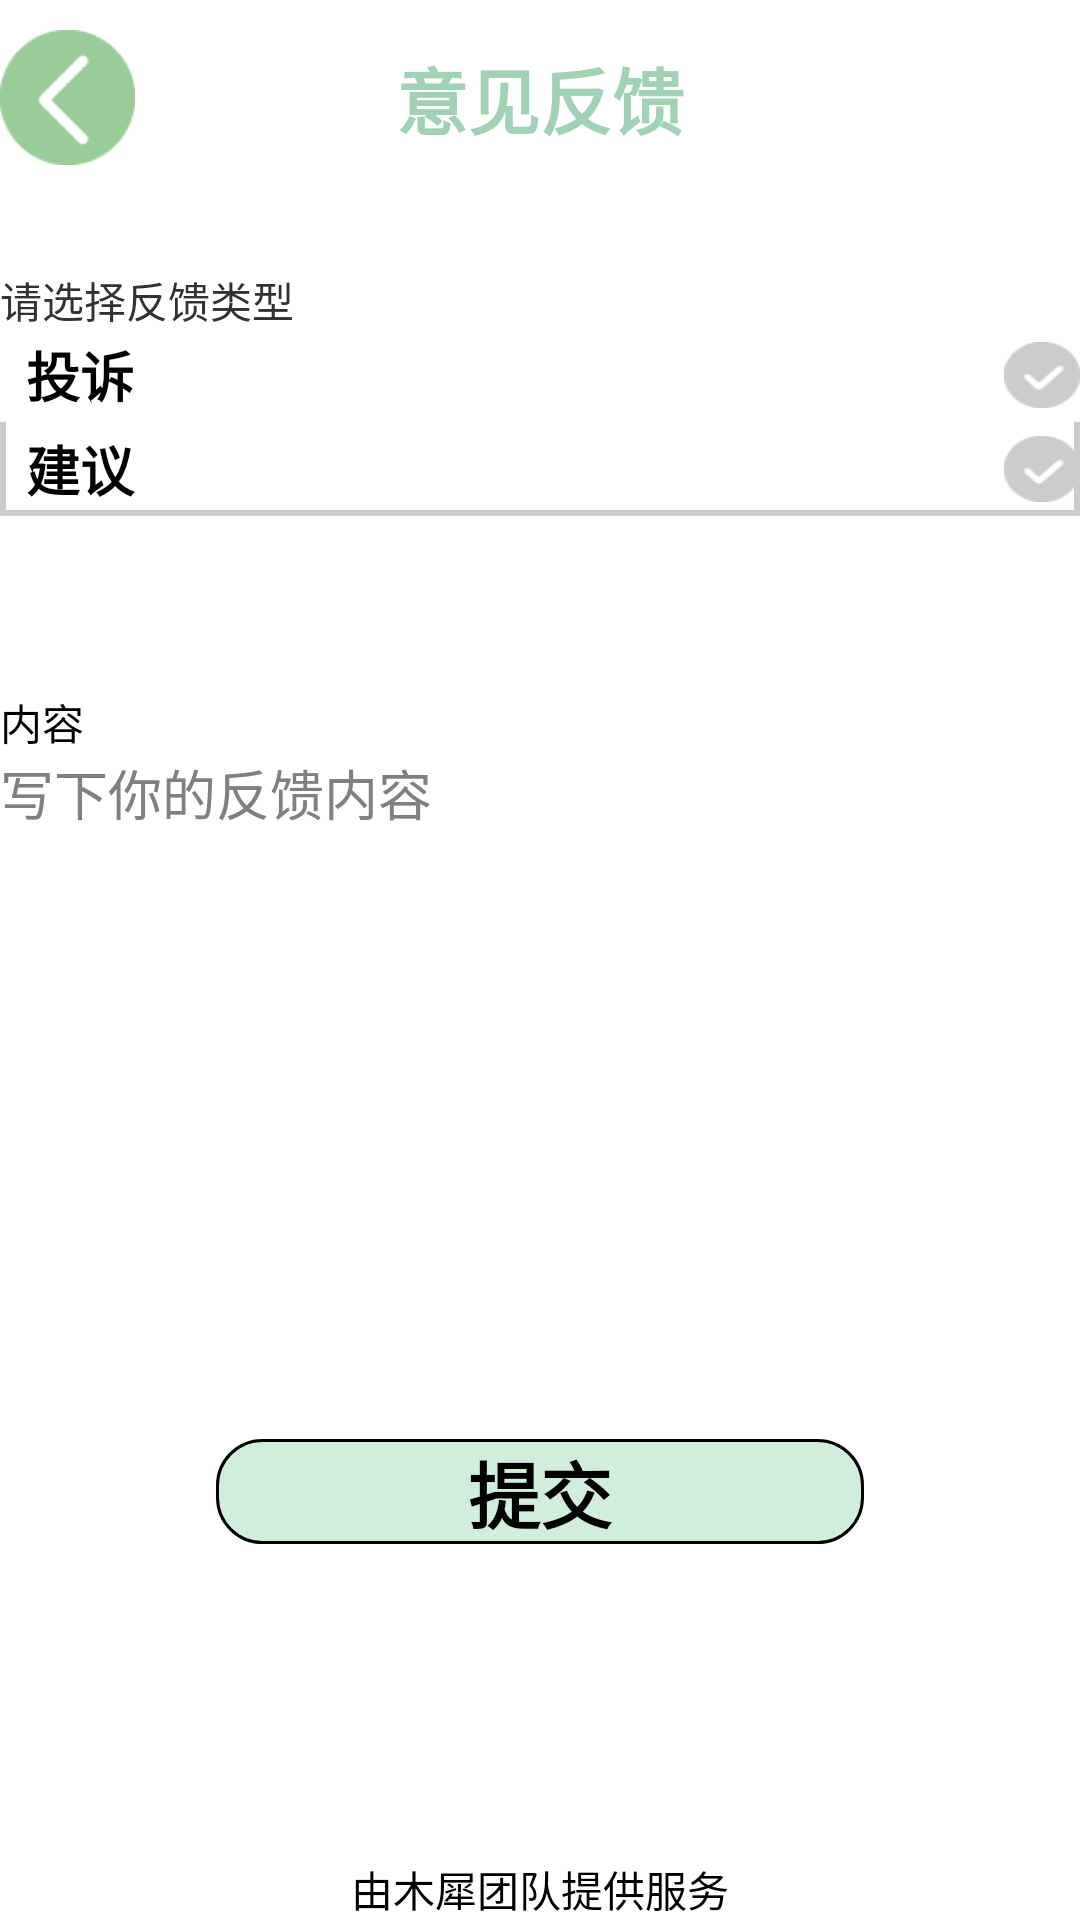

Produce the Android XML layout that renders to this screen, including the resource entries it uses.
<!-- AndroidManifest.xml: application theme android:Theme.Light.NoTitleBar -->
<!-- res/layout/activity_mypage_advice.xml -->
<?xml version="1.0" encoding="utf-8"?>
<androidx.constraintlayout.widget.ConstraintLayout
    xmlns:android="http://schemas.android.com/apk/res/android"
    xmlns:tools="http://schemas.android.com/tools"
    android:layout_width="match_parent"
    android:layout_height="match_parent"
    xmlns:app="http://schemas.android.com/apk/res-auto">


    <ImageView
        android:id="@+id/imageView2"
        android:layout_width="45dp"
        android:layout_height="45dp"
        android:layout_marginTop="10dp"
        android:src="@drawable/arrow_back"
        app:layout_constraintStart_toStartOf="parent"
        app:layout_constraintTop_toTopOf="parent" />

    <TextView
        android:layout_width="wrap_content"
        android:layout_height="wrap_content"
        android:layout_marginTop="15dp"
        android:text="意见反馈"
        android:textColor="@color/lightgreen"
        android:textSize="24sp"
        android:textStyle="bold"
        app:layout_constraintEnd_toEndOf="parent"
        app:layout_constraintStart_toStartOf="parent"
        app:layout_constraintTop_toTopOf="parent" />

    <LinearLayout
        android:id="@+id/text"
        android:layout_width="match_parent"
        android:layout_height="0dp"

        app:layout_constraintWidth_percent="0.8"
        app:layout_constraintHeight_percent="0.5"

        app:layout_constraintStart_toStartOf="parent"
        app:layout_constraintEnd_toEndOf="parent"
        app:layout_constraintHorizontal_bias="0.5"

        app:layout_constraintBottom_toTopOf="@id/service"
        app:layout_constraintTop_toTopOf="parent"
        app:layout_constraintVertical_bias="0.3"

        android:orientation="vertical">
        <TextView
            android:id="@+id/text_title"
            android:layout_width="match_parent"
            android:layout_height="0dp"
            android:text="请选择反馈类型"
            android:layout_weight="0.5"/>

        <androidx.constraintlayout.widget.ConstraintLayout
            android:id="@+id/linearLayout4"
            android:layout_width="match_parent"
            android:layout_height="0dp"
            android:layout_weight="0.8"
            android:background="@drawable/square_angle_g">

            <TextView
                android:id="@+id/textView1"
                android:layout_width="0dp"
                android:layout_height="0dp"
                android:text="  投诉"
                android:textColor="@color/black"
                android:textSize="18sp"
                android:textStyle="bold"
                android:gravity="center_vertical"
                app:layout_constraintBottom_toBottomOf="parent"
                app:layout_constraintEnd_toStartOf="@+id/checked1"
                app:layout_constraintStart_toStartOf="parent"
                app:layout_constraintTop_toTopOf="parent" />

            <ImageButton
                android:id="@+id/checked1"
                android:layout_width="0dp"
                android:layout_height="0dp"
                app:layout_constraintHeight_percent="0.7"
                app:layout_constraintWidth_percent="0.07"
                android:background="@drawable/checked_no"
                app:layout_constraintBottom_toBottomOf="parent"
                app:layout_constraintEnd_toEndOf="parent"
                app:layout_constraintTop_toTopOf="parent" />


        </androidx.constraintlayout.widget.ConstraintLayout>

        <androidx.constraintlayout.widget.ConstraintLayout
            android:id="@+id/linearLayout5"
            android:layout_width="match_parent"
            android:layout_height="0dp"
            android:layout_weight="0.8"
            android:background="@drawable/square_line_brl_g">

            <TextView
                android:id="@+id/textView2"
                android:layout_width="0dp"
                android:layout_height="0dp"
                android:text="  建议"
                android:textColor="@color/black"
                android:textSize="18sp"
                android:textStyle="bold"
                android:gravity="center_vertical"
                app:layout_constraintBottom_toBottomOf="parent"
                app:layout_constraintEnd_toStartOf="@+id/checked2"
                app:layout_constraintStart_toStartOf="parent"
                app:layout_constraintTop_toTopOf="parent" />

            <ImageButton
                android:id="@+id/checked2"
                android:layout_width="0dp"
                android:layout_height="0dp"
                app:layout_constraintHeight_percent="0.7"
                app:layout_constraintWidth_percent="0.07"
                android:background="@drawable/checked_no"
                app:layout_constraintBottom_toBottomOf="parent"
                app:layout_constraintEnd_toEndOf="parent"
                app:layout_constraintTop_toTopOf="parent" />


        </androidx.constraintlayout.widget.ConstraintLayout>

        <TextView
            android:layout_width="match_parent"
            android:layout_height="0dp"
            android:layout_weight="2"
            android:gravity="bottom"
            android:text="内容"
            android:textColor="@color/black" />

        <EditText
            android:background="@drawable/square_angle_b"
            android:layout_width="match_parent"
            android:layout_height="0dp"
            android:layout_weight="4"
            android:text="写下你的反馈内容"
            android:gravity="top"
            android:textColor="@android:color/tertiary_text_dark"/>






    </LinearLayout>

    <Button
        android:layout_width="0dp"
        android:layout_height="wrap_content"
        app:layout_constraintWidth_percent="0.6"
        android:text="提交"
        android:textSize="24sp"
        android:textStyle="bold"
        android:background="@drawable/square_redius_black_line"
        app:layout_constraintBottom_toTopOf="@+id/service"
        app:layout_constraintEnd_toEndOf="parent"
        app:layout_constraintStart_toStartOf="parent"
        app:layout_constraintTop_toBottomOf="@id/text"
        app:layout_constraintVertical_bias="0.4"/>

    <TextView
        android:id="@+id/service"
        android:layout_width="wrap_content"
        android:layout_height="wrap_content"
        android:textColor="@color/black"
        android:text="@string/service"
        app:layout_constraintBottom_toBottomOf="parent"
        app:layout_constraintEnd_toEndOf="parent"
        app:layout_constraintStart_toStartOf="parent" />

</androidx.constraintlayout.widget.ConstraintLayout>
<!-- resources referenced by this layout -->
<resources>
  <color name="black">#FF000000</color>
  <color name="lightgreen">#a2d2b6</color>
  <!-- drawable arrow_back: png bitmap (drawable, 1141 bytes) -->
  <!-- drawable checked_no: png bitmap (drawable, 668 bytes) -->
  <!-- drawable square_line_brl_g (drawable) -->
  <layer-list
      xmlns:android="http://schemas.android.com/apk/res/android" >
      
      <item
          xmlns:android="http://schemas.android.com/apk/res/android">
          <shape>
              <solid android:color="#cccccc" />
          </shape>
      </item>
      
      <item
          android:bottom="2dp"
          android:right="2dp"
          android:left="2dp"> 
          <shape>
              <solid android:color="#ffffff" />
          </shape>
      </item>
  </layer-list>
  <!-- drawable square_redius_black_line (drawable) -->
  <?xml version="1.0" encoding="utf-8"?>
  <shape xmlns:android="http://schemas.android.com/apk/res/android">
      <stroke
          android:color="#000000"
          android:width="1dp"/>
      <corners
          android:radius="15dp"/>
      <solid
       android:color="@color/shinegreen"/>
  
  </shape>
  <string name="service">由木犀团队提供服务</string>
  <color name="shinegreen">#d1eedc</color>
</resources>
